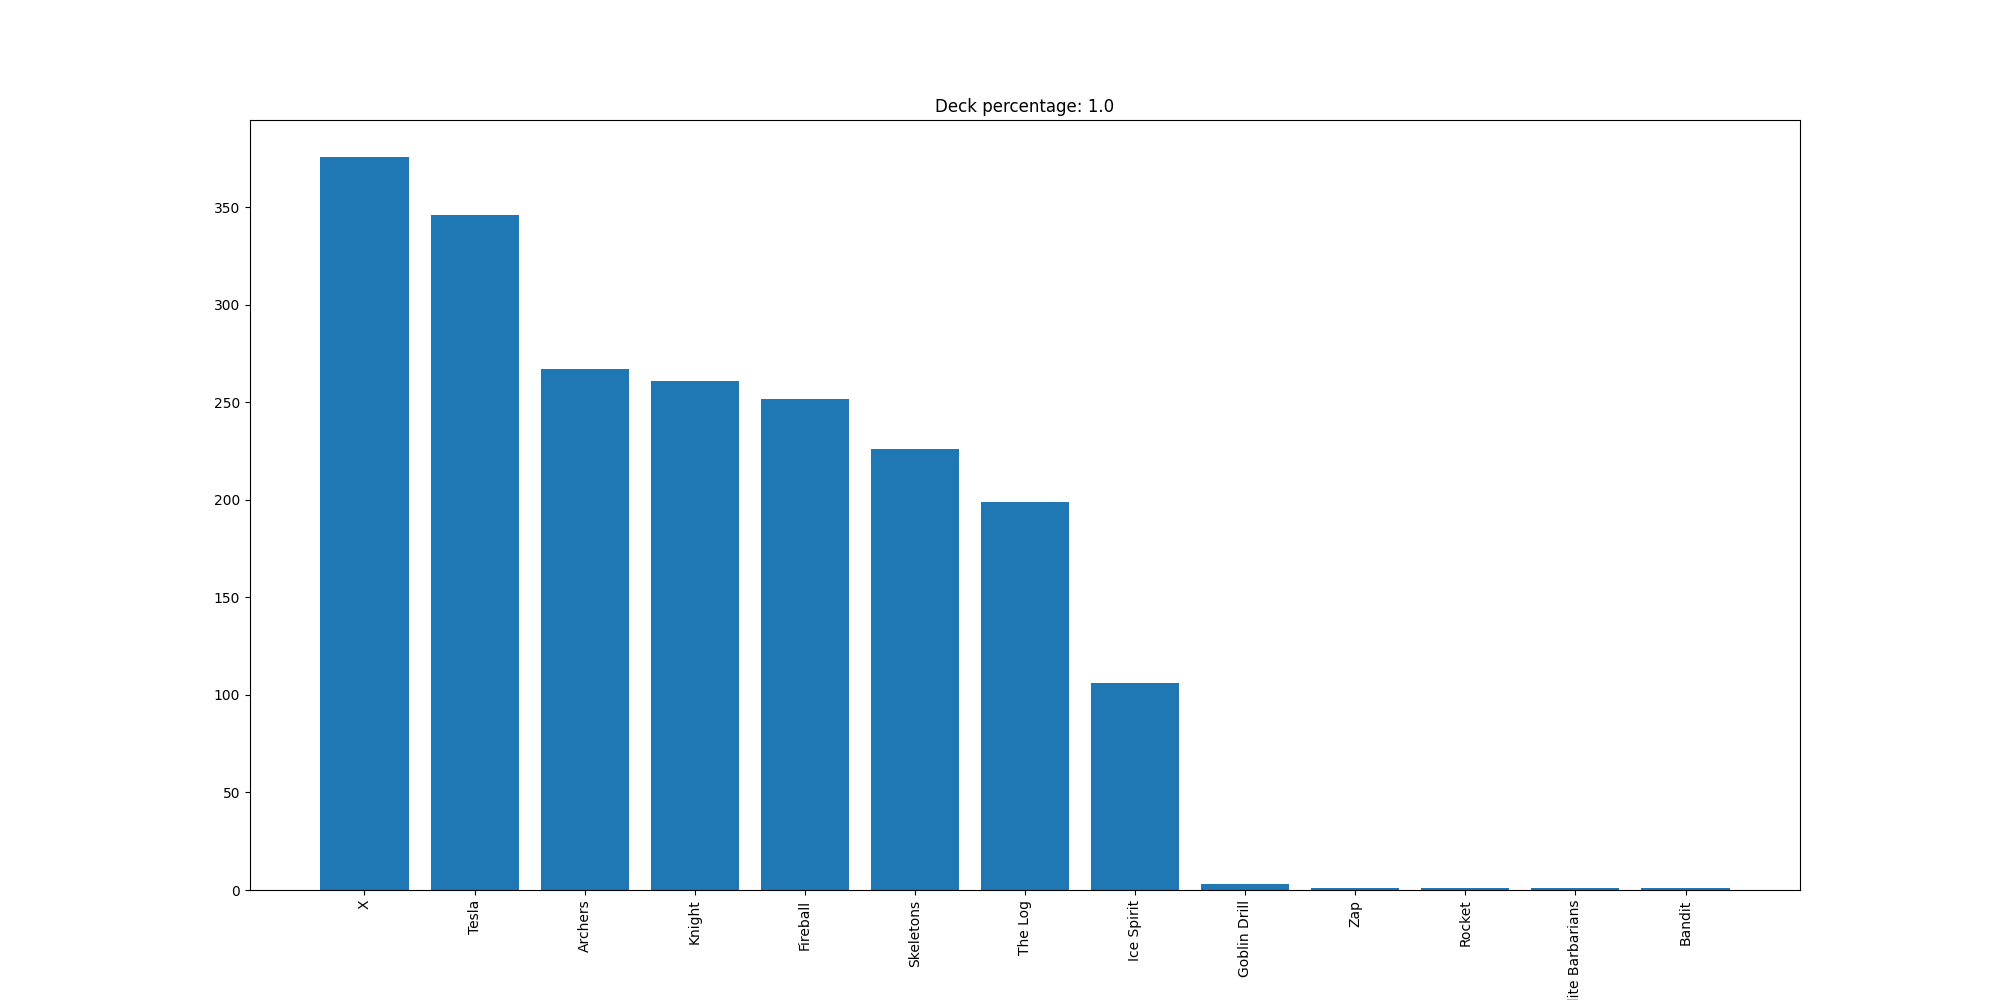

Data behind this chart, as committed beside it:
X, 376
Tesla, 346
Archers, 267
Knight, 261
Fireball, 252
Skeletons, 226
The Log, 199
Ice Spirit, 106
Goblin Drill, 3
Zap, 1
Rocket, 1
Elite Barbarians, 1
Bandit, 1
